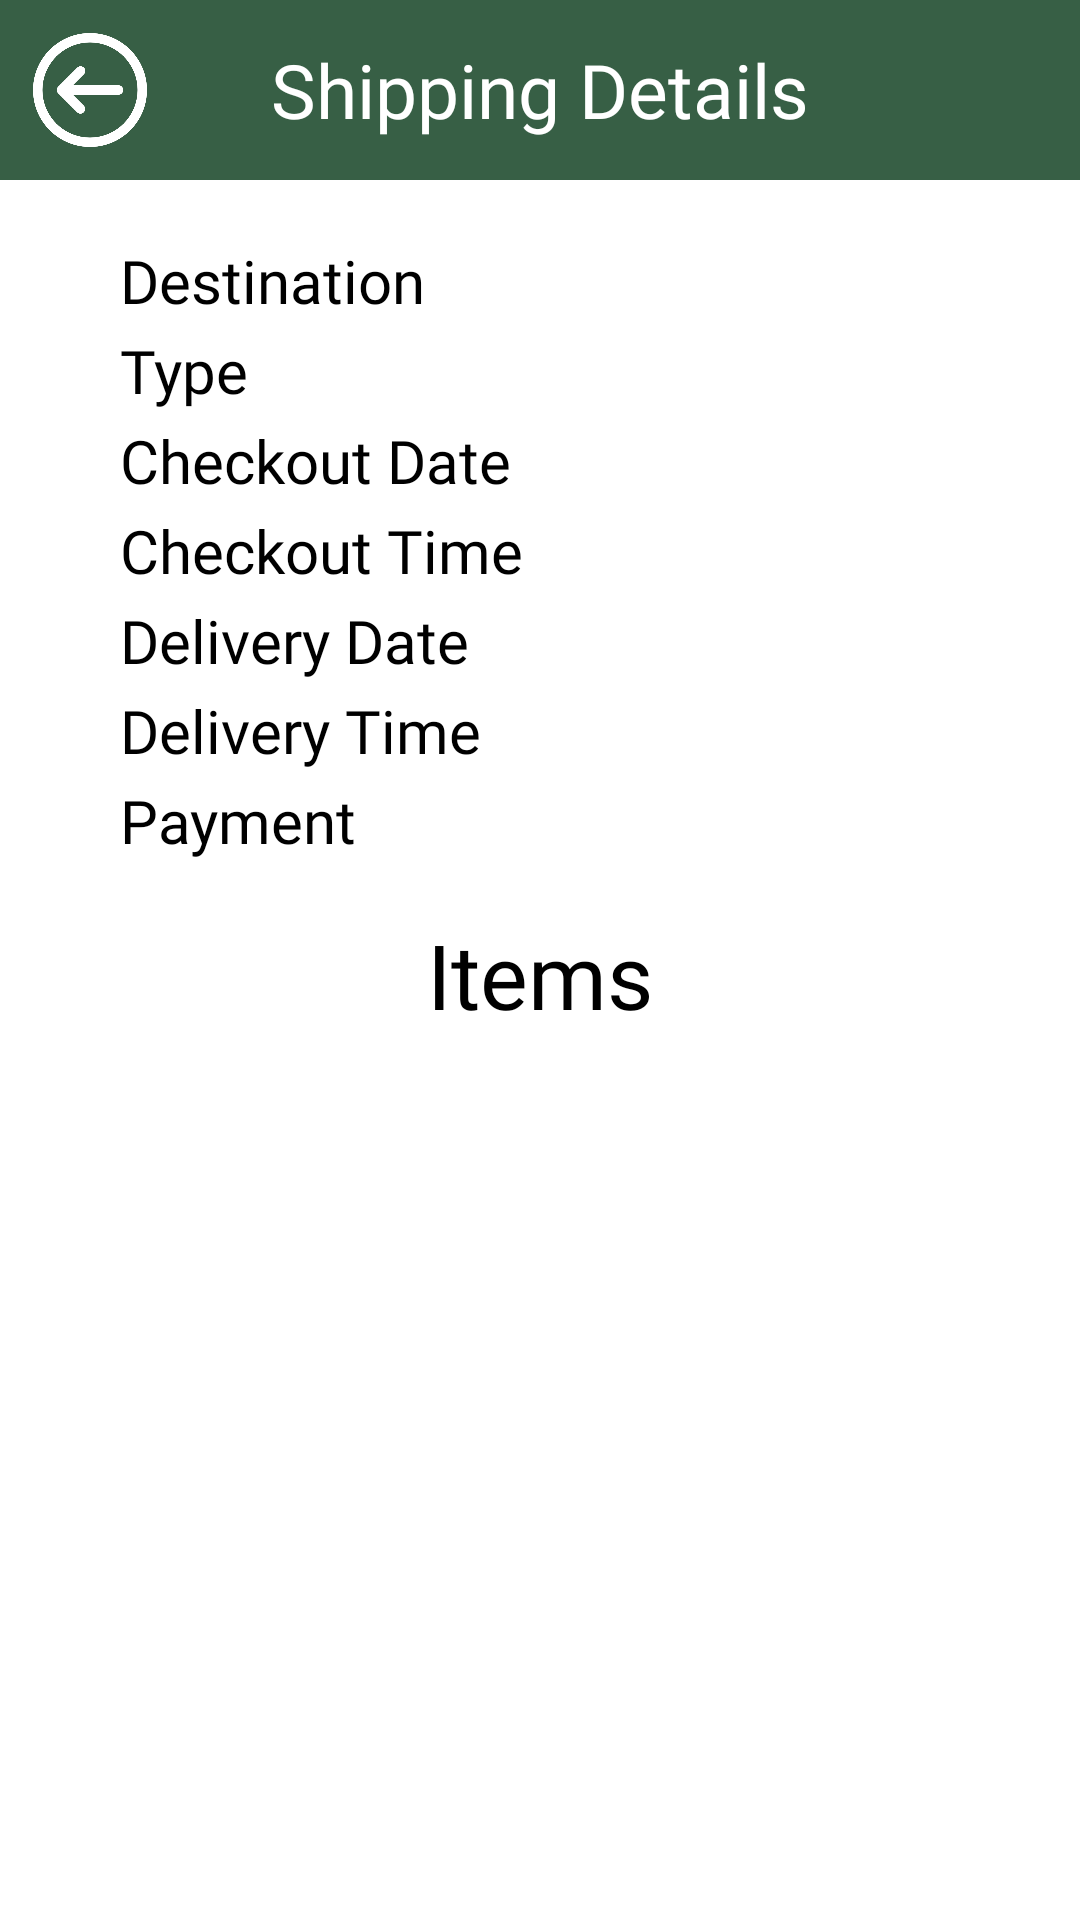

Android layout source for this screen:
<!-- AndroidManifest.xml: application theme Theme.I200420_I200551_I200761 -->
<!-- res/layout/show_shipping_screen.xml -->
<?xml version="1.0" encoding="utf-8"?>
<RelativeLayout xmlns:android="http://schemas.android.com/apk/res/android"
    xmlns:app="http://schemas.android.com/apk/res-auto"
    xmlns:tools="http://schemas.android.com/tools"
    android:layout_width="match_parent"
    android:layout_height="match_parent"
    tools:context=".ShowShippingScreen">

    <ProgressBar
        android:id="@+id/ProgressBar"
        android:layout_width="match_parent"
        android:layout_height="match_parent"
        android:layout_margin="100dp"
        android:visibility="gone"
        />

    <LinearLayout
        android:layout_width="match_parent"
        android:layout_height="match_parent"
        android:orientation="vertical">

        <LinearLayout
            android:layout_width="match_parent"
            android:layout_height="60dp"
            android:backgroundTint="#375f45"
            android:orientation="horizontal"
            android:background="#375f45"
            >

            <ImageView
                android:layout_width="0dp"
                android:layout_height="match_parent"
                android:layout_weight="1"
                android:src="@drawable/back_icon"
                app:tint="@color/white"
                android:paddingVertical="11dp"
                android:id="@+id/backBtn"

                />

            <TextView
                android:layout_width="0dp"
                android:layout_height="match_parent"
                android:layout_weight="4"
                android:text="Shipping Details"
                android:textSize="25dp"
                android:gravity="center"
                android:textColor="@color/white"
                android:paddingVertical="10dp"
                android:fontFamily="@font/sansita_regular"/>

            <ImageView
                android:layout_width="0dp"
                android:layout_height="match_parent"
                android:layout_weight="1"
                android:paddingVertical="5dp"
                app:tint="@color/white"
                android:id="@+id/logout"
                />

        </LinearLayout>



        <LinearLayout
            android:layout_marginTop="20dp"
            android:layout_width="match_parent"
            android:layout_height="0dp"
            android:layout_weight="3"
            android:orientation="vertical">

            <TextView
                android:layout_width="match_parent"
                android:layout_height="0dp"
                android:layout_weight="1"
                android:text="Destination"
                android:paddingLeft="40dp"
                android:id="@+id/shippingDest"
                android:textSize="20sp"
                android:textColor="@color/black"
                android:fontFamily="@font/sansita_regular"/>

            <TextView
                android:layout_width="match_parent"
                android:layout_height="0dp"
                android:layout_weight="1"
                android:text="Type"
                android:paddingLeft="40dp"
                android:textSize="20sp"
                android:id="@+id/shippingType"
                android:textColor="@color/black"
                android:fontFamily="@font/sansita_regular"/>

            <TextView
                android:layout_width="match_parent"
                android:layout_height="0dp"
                android:layout_weight="1"
                android:text="Checkout Date"
                android:paddingLeft="40dp"
                android:id="@+id/checkoutDate"
                android:textSize="20sp"
                android:textColor="@color/black"
                android:fontFamily="@font/sansita_regular"/>

            <TextView
                android:layout_width="match_parent"
                android:layout_height="0dp"
                android:layout_weight="1"
                android:text="Checkout Time"
                android:paddingLeft="40dp"
                android:textSize="20sp"
                android:id="@+id/checkoutTime"
                android:textColor="@color/black"
                android:fontFamily="@font/sansita_regular"/>

            <TextView
                android:layout_width="match_parent"
                android:layout_height="0dp"
                android:layout_weight="1"
                android:text="Delivery Date"
                android:paddingLeft="40dp"
                android:textSize="20sp"
                android:id="@+id/deliveryDate"
                android:textColor="@color/black"
                android:fontFamily="@font/sansita_regular"/>

            <TextView
                android:layout_width="match_parent"
                android:layout_height="0dp"
                android:layout_weight="1"
                android:text="Delivery Time"
                android:paddingLeft="40dp"
                android:textSize="20sp"
                android:id="@+id/deliveryTime"
                android:textColor="@color/black"
                android:fontFamily="@font/sansita_regular"/>
            <TextView
                android:layout_width="match_parent"
                android:layout_height="0dp"
                android:layout_weight="1"
                android:text="Payment"
                android:id="@+id/shippingPrice"
                android:paddingLeft="40dp"
                android:textSize="20sp"
                android:textColor="@color/black"
                android:fontFamily="@font/sansita_regular"/>

        </LinearLayout>



        <TextView
            android:layout_width="match_parent"
            android:layout_height="0dp"
            android:layout_weight="1"
            android:gravity="center"
            android:text="Items"
            android:textColor="@color/black"
            android:textSize="30sp"
            android:fontFamily="@font/sansita_bold"
            />

        <androidx.recyclerview.widget.RecyclerView
            android:layout_width="match_parent"
            android:layout_height="0dp"
            android:id="@+id/shipItemsRV"
            android:layout_weight="4"/>

    </LinearLayout>



</RelativeLayout>
<!-- resources referenced by this layout -->
<resources>
  <!-- drawable back_icon: png bitmap (drawable-v24, 12364 bytes) -->
  <style name="Theme.I200420_I200551_I200761" parent="Theme.MaterialComponents.DayNight.NoActionBar">
          
          <item name="colorPrimary">@color/purple_500</item>
          <item name="colorPrimaryVariant">@color/purple_700</item>
          <item name="colorOnPrimary">@color/white</item>
          
          <item name="colorSecondary">@color/teal_200</item>
          <item name="colorSecondaryVariant">@color/teal_700</item>
          <item name="colorOnSecondary">@color/black</item>
          
          <item name="android:statusBarColor">?attr/colorPrimaryVariant</item>
          
      </style>
  <!-- not gathered from this repository: default colours our renderer supplied (Android Studio template values) -->
  <color name="purple_500">#FF6200EE</color>
  <color name="purple_700">#FF3700B3</color>
  <color name="teal_200">#FF03DAC5</color>
  <color name="teal_700">#FF018786</color>
  <color name="black">#FF000000</color>
  <color name="white">#FFFFFFFF</color>
</resources>
